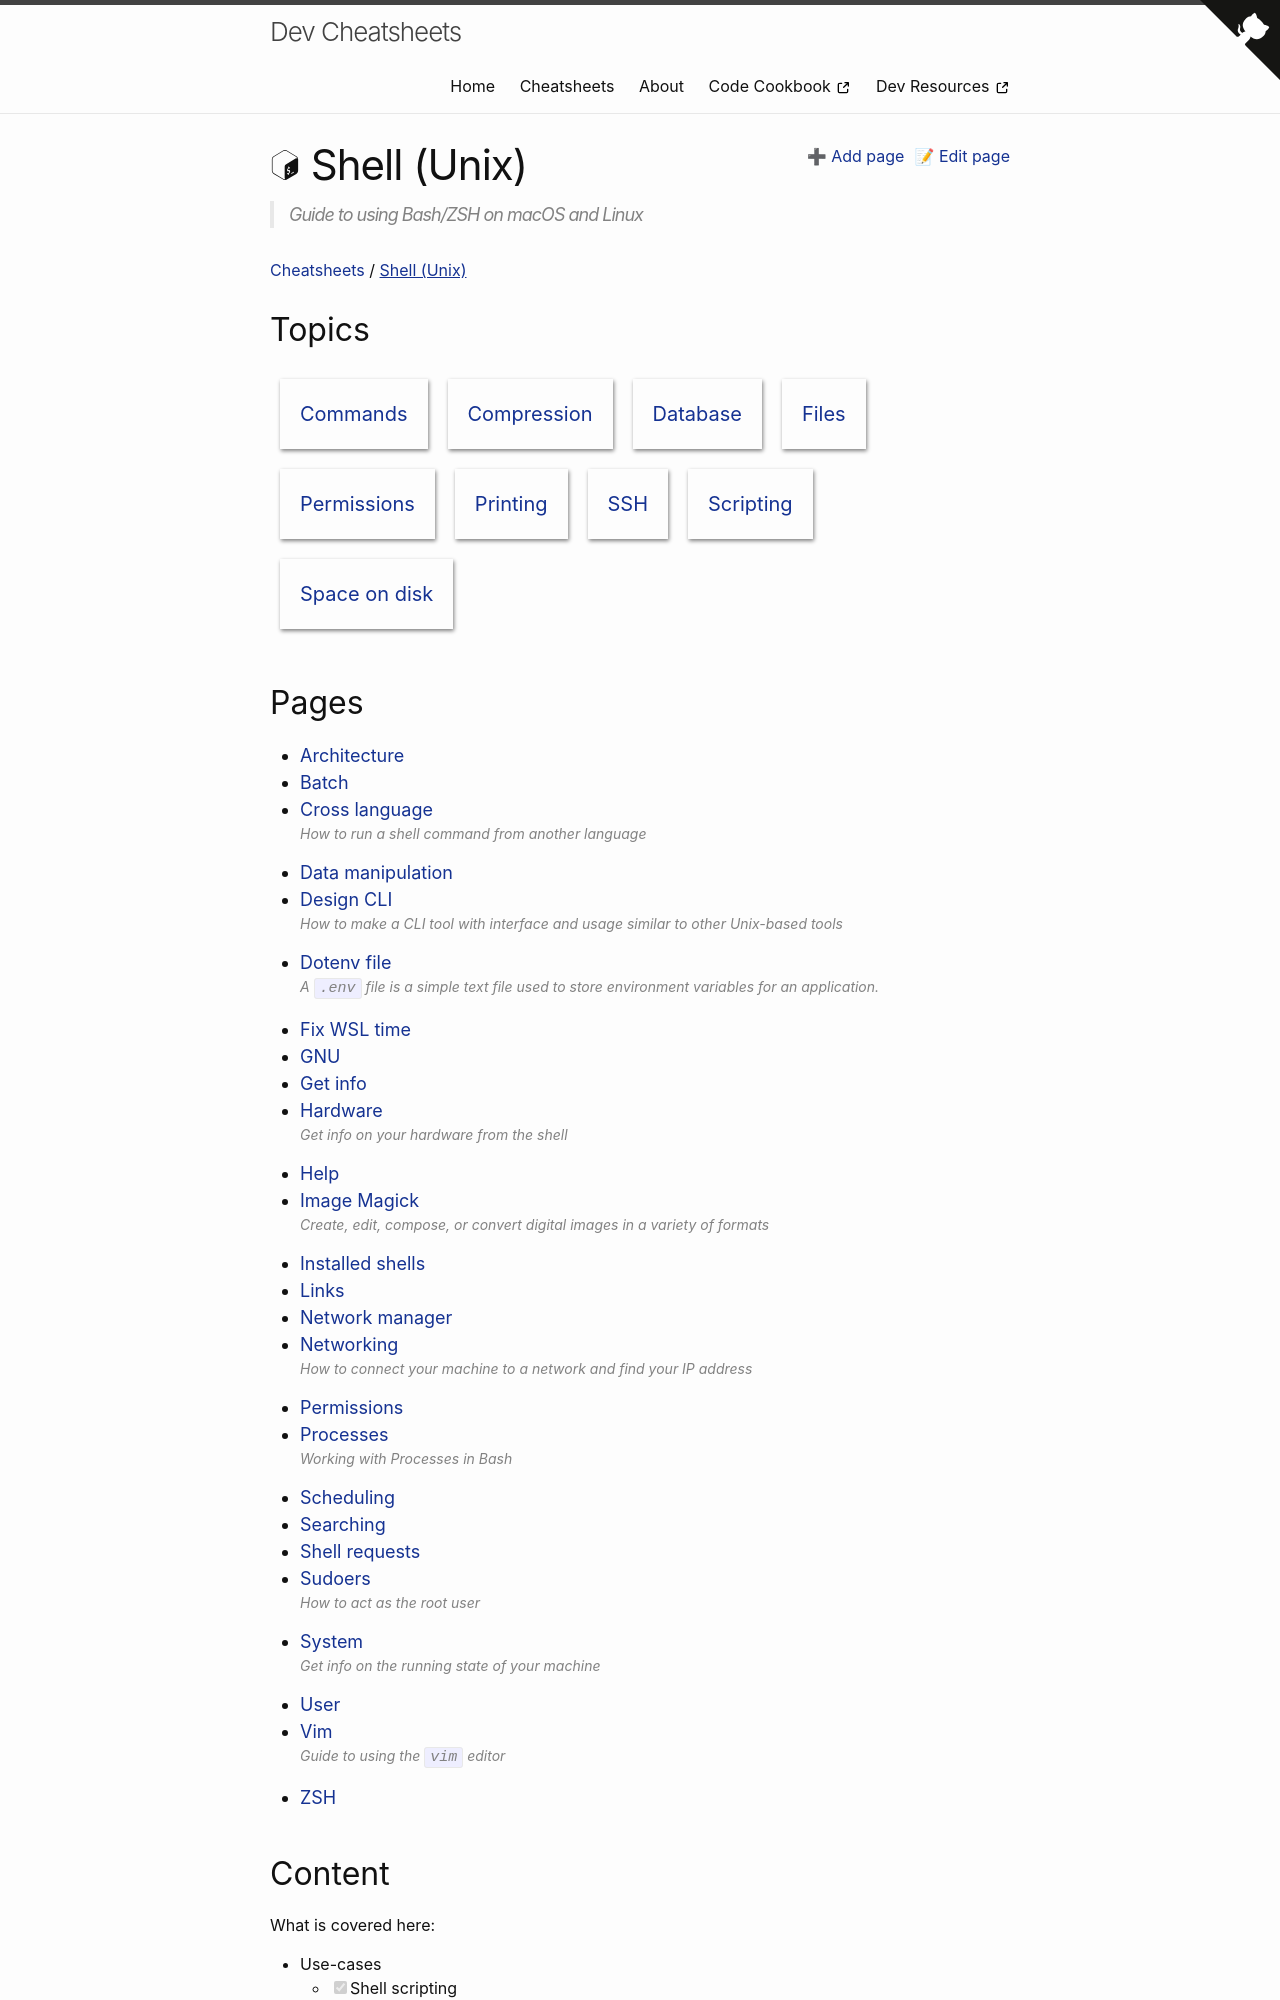

repository: MichaelCurrin/dev-cheatsheets · page: cheatsheets/shell/index.html · generator: jekyll

---
title: Shell (Unix)
logo: gnubash
description: |
  Guide to using Bash/ZSH on macOS and Linux
---

What is covered here:

- Use-cases
    - [x] Shell scripting
    - [x] Command-line
    - [x] Manage your system's configs and packages.
- Operating systems
    - [x] Linux (Debian/Ubuntu focus)
    - [x] macOS
- Shells
    - [x] Bash (this is the focus)
    - [x] ZSH (notes are provided where behavior is different for ZSH)
